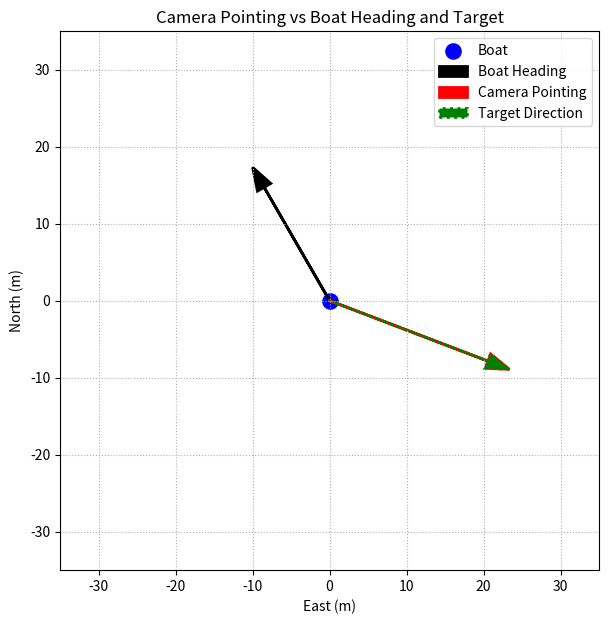

This chart was generated by the following Python code:
import numpy as np
import matplotlib.pyplot as plt


def plot_camera_pointing_vs_boat_heading(boat_pos, target_pos, boat_heading_deg, camera_pan_deg):
    """
    Visualize the boat, its heading, the camera's pointing direction, and the target direction on a 2D plane.
    - boat_pos: (lat, lon, alt) of the boat
    - target_pos: (lat, lon, alt) of the target
    - boat_heading_deg: heading of the boat in degrees (0 = North, increases clockwise)
    - camera_pan_deg: pan angle of the camera relative to boat heading (0 = forward, positive = right)
    """
    import matplotlib.pyplot as plt
    import numpy as np

    # Compute ENU vector from boat to target
    p_boat = geodetic_to_ecef(*boat_pos)
    p_target = geodetic_to_ecef(*target_pos)
    vec = p_target - p_boat
    lat0, lon0, _ = boat_pos
    lat0 = np.radians(lat0)
    lon0 = np.radians(lon0)
    east = np.array([-np.sin(lon0), np.cos(lon0), 0])
    north = np.array([-np.sin(lat0)*np.cos(lon0), -np.sin(lat0)*np.sin(lon0), np.cos(lat0)])
    e = np.dot(vec, east)
    n = np.dot(vec, north)

    # Boat heading: 0 = North, increases clockwise (East = 90)
    # Camera pan: 0 = forward (along heading), positive = right (starboard)
    # Draw boat at (0,0), heading as an arrow
    boat_length = 20
    camera_length = 25
    target_length = np.linalg.norm([e, n])

    # Heading vector (North = 0 deg)
    heading_rad = np.deg2rad(boat_heading_deg)
    heading_vec = np.array([np.sin(heading_rad), np.cos(heading_rad)]) * boat_length

    # Camera pointing vector (relative to heading)
    cam_global_angle = boat_heading_deg + camera_pan_deg
    cam_rad = np.deg2rad(cam_global_angle)
    cam_vec = np.array([np.sin(cam_rad), np.cos(cam_rad)]) * camera_length

    # Target direction vector (from boat to target)
    target_vec = np.array([e, n])
    if target_length > 0:
        target_vec = target_vec / target_length * camera_length

    plt.figure(figsize=(7,7))
    plt.scatter(0, 0, color='blue', s=120, label='Boat')
    plt.arrow(0, 0, heading_vec[0], heading_vec[1], head_width=2, head_length=3, fc='black', ec='black', linewidth=2, label='Boat Heading', length_includes_head=True)
    plt.arrow(0, 0, cam_vec[0], cam_vec[1], head_width=2, head_length=3, fc='red', ec='red', linewidth=2, label='Camera Pointing', length_includes_head=True)
    plt.arrow(0, 0, target_vec[0], target_vec[1], head_width=2, head_length=3, fc='green', ec='green', linestyle=':',linewidth=2, label='Target Direction', length_includes_head=True)
    plt.legend(['Boat','Boat Heading','Camera Pointing','Target Direction'])
    plt.title('Camera Pointing vs Boat Heading and Target')
    plt.xlabel('East (m)')
    plt.ylabel('North (m)')
    margin = camera_length + 10
    plt.xlim(-margin, margin)
    plt.ylim(-margin, margin)
    plt.gca().set_aspect('equal', adjustable='box')
    plt.grid(True, linestyle=':')
    plt.show(block=True)


def geodetic_to_ecef(lat, lon, alt):
    # WGS84 ellipsoid constants:
    a = 6378137.0          # semi-major axis
    e2 = 6.69437999014e-3  # first eccentricity squared

    lat = np.radians(lat)
    lon = np.radians(lon)

    N = a / np.sqrt(1 - e2 * np.sin(lat)**2)

    x = (N + alt) * np.cos(lat) * np.cos(lon)
    y = (N + alt) * np.cos(lat) * np.sin(lon)
    z = (N * (1 - e2) + alt) * np.sin(lat)

    return np.array([x, y, z])


def enu_vector_to_relative_bearing(boat_pos, target_pos, boat_heading_deg):
    """
    Returns the angle (degrees) from the boat heading to the target direction in the ENU plane.
    Positive = target is to the right (starboard), negative = left (port).
    0 = target is straight ahead of the boat heading.
    """
    # Compute ENU vector from boat to target
    p_boat = geodetic_to_ecef(*boat_pos)
    p_target = geodetic_to_ecef(*target_pos)
    vec = p_target - p_boat
    lat0, lon0, _ = boat_pos
    lat0 = np.radians(lat0)
    lon0 = np.radians(lon0)
    east = np.array([-np.sin(lon0), np.cos(lon0), 0])
    north = np.array([-np.sin(lat0)*np.cos(lon0), -np.sin(lat0)*np.sin(lon0), np.cos(lat0)])
    e = np.dot(vec, east)
    n = np.dot(vec, north)
    # Angle of target vector in ENU (0 = North, increases clockwise)
    target_angle = np.degrees(np.arctan2(e, n)) % 360
    # Relative angle to boat heading
    rel_angle = (target_angle - boat_heading_deg + 180) % 360 - 180
    return rel_angle


def compute_tilt_angle(boat_pos, target_pos, boat_pitch_deg):
    """
    Computes the tilt angle required to point at the target from the boat, compensating for the boat's pitch.
    - boat_pos: (lat, lon, alt) of the boat
    - target_pos: (lat, lon, alt) of the target
    - boat_pitch_deg: pitch of the boat in degrees (positive = bow up, negative = bow down)

    Returns:
    - tilt angle in degrees (positive = up, negative = down)
    """
    # Extract altitude differences
    alt_diff = target_pos[2] - boat_pos[2]

    # Compute ENU vector from boat to target
    p_boat = geodetic_to_ecef(*boat_pos)
    p_target = geodetic_to_ecef(*target_pos)
    vec = p_target - p_boat

    # Horizontal distance in EN plane
    lat0, lon0, _ = boat_pos
    lat0 = np.radians(lat0)
    lon0 = np.radians(lon0)
    east = np.array([-np.sin(lon0), np.cos(lon0), 0])
    north = np.array([-np.sin(lat0)*np.cos(lon0), -np.sin(lat0)*np.sin(lon0), np.cos(lat0)])
    e = np.dot(vec, east)
    n = np.dot(vec, north)
    horiz_dist = np.linalg.norm([e, n])

    
    # Elevation angle (from local horizontal up to target)
    elevation = np.degrees(np.arctan2(alt_diff, horiz_dist))

    # Compensate for boat pitch
    tilt_angle = elevation - boat_pitch_deg
    print(horiz_dist, alt_diff,elevation, boat_pitch_deg, tilt_angle)
    return tilt_angle

# Example usage:
target_pos = (45.00776, -83.371729, 100)  
boat_pos = (45.01000, -83.380000, 0)   
boat_heading = -30 # degrees (0 = North, increases clockwise)

pan_angle = enu_vector_to_relative_bearing(boat_pos, target_pos, boat_heading)
print(f"Relative bearing to target: {pan_angle:.2f} degrees")

plot_camera_pointing_vs_boat_heading(boat_pos, target_pos, boat_heading, pan_angle)

boat_pitch = 5  # Boat pitch in degrees (positive = bow up)

# Compute tilt angle
tilt_angle = compute_tilt_angle(boat_pos, target_pos, boat_pitch)
print(f"Tilt angle to target: {tilt_angle:.2f} degrees")